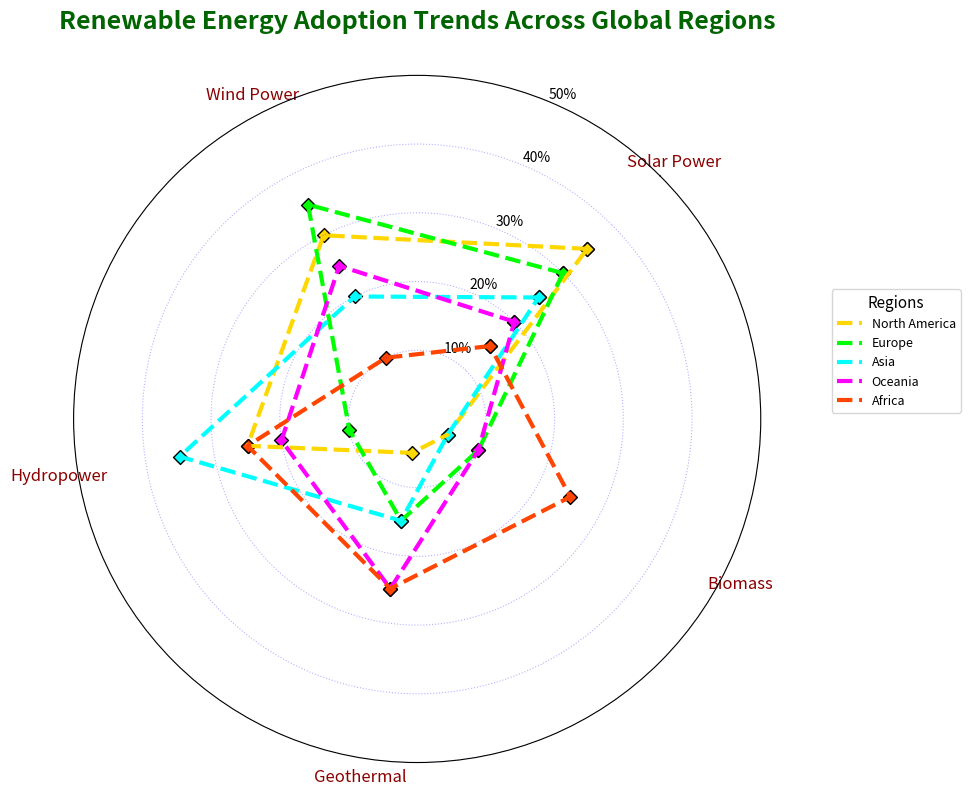

Python code for this plot:
import numpy as np
import matplotlib.pyplot as plt

sectors = ['Solar Power', 'Wind Power', 'Hydropower', 'Geothermal', 'Biomass']
regions = ['North America', 'Europe', 'Asia', 'Oceania', 'Africa']

data = {
    'North America': [35, 30, 25, 5, 5],
    'Europe': [30, 35, 10, 15, 10],
    'Asia': [25, 20, 35, 15, 5],
    'Oceania': [20, 25, 20, 25, 10],
    'Africa': [15, 10, 25, 25, 25]
}

def create_radar_chart(sectors, data, title, region_colors):
    num_vars = len(sectors)
    angles = np.linspace(0, 2 * np.pi, num_vars, endpoint=False).tolist()
    angles += angles[:1]

    fig, ax = plt.subplots(figsize=(10, 10), subplot_kw=dict(polar=True))
    ax.set_theta_offset(np.pi / 4)  # Changed offset
    ax.set_theta_direction(1)  # Changed direction
    ax.set_xticks(angles[:-1])
    ax.set_xticklabels(sectors, fontsize=12, color='darkred')  # Changed label color

    for idx, (region, values) in enumerate(data.items()):
        values += values[:1]
        ax.plot(angles, values, linewidth=3, linestyle='dashed', label=region, color=region_colors[idx])  # Changed line properties
        ax.scatter(angles, values, color=region_colors[idx], s=50, marker='D', edgecolors='black')  # Added markers

    plt.title(title, size=18, weight='bold', color='darkgreen', va='bottom', pad=30)  # Changed title properties
    plt.legend(loc='lower right', bbox_to_anchor=(1.3, 0.5), fontsize=9, title="Regions", title_fontsize=11)  # Changed legend location and appearance
    ax.yaxis.grid(True, color='blue', linestyle=':', alpha=0.3)  # Changed grid properties
    ax.xaxis.grid(False)  # Removed x-axis grid
    ax.set_yticks([10, 20, 30, 40, 50])
    ax.set_yticklabels(['10%', '20%', '30%', '40%', '50%'], color='black', size=10)  # Changed tick label style
    plt.tight_layout()
    plt.show()

region_colors = ['#FFD700', '#00FF00', '#00FFFF', '#FF00FF', '#FF4500']
title = "Renewable Energy Adoption Trends Across Global Regions"
create_radar_chart(sectors, data, title, region_colors)
